Run: headless pygame with SDL's dummy video driver; simulated clock (each Clock.tick advances the game by its frame time, no real sleeping); random seed 0; keys injected as events and as key.get_pressed() state; no mouse input.
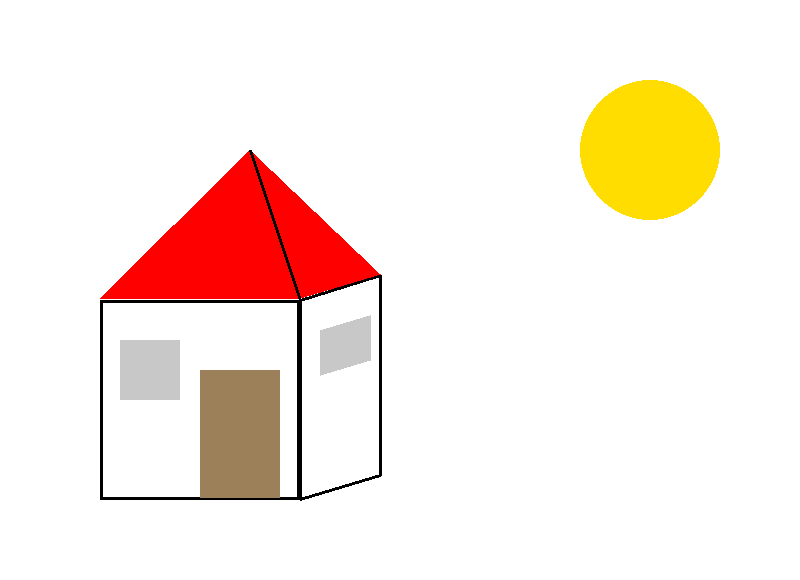
Frame 1 of 4 · flips 1–60 · no input
Frame 2 of 4 · flips 61–180 · tapped SPACE, RETURN · held RIGHT (→), D · screen unchanged from frame 1, image omitted
Frame 3 of 4 · flips 181–300 · held DOWN (↓), S · screen unchanged from frame 2, image omitted
Frame 4 of 4 · flips 301–420 · held LEFT (←), A, UP (↑), W · screen unchanged from frame 3, image omitted

The pygame program that drew these frames:

import pygame

pygame.init()

window = pygame.display.set_mode([800, 580])

while True:
  window.fill((255, 255, 255))

  pygame.draw.rect(
    window,
    (0, 0, 0),
    [100, 300, 200, 200],
    3
  )

  pygame.draw.polygon(
    window,
    (0, 0, 0),
    ((300,300),(380,275),(380,475),(300,499)),
    3
  )

  pygame.draw.polygon(
    window,
    (255, 0, 0),
    ((100,298),(300,298),(380,274),(250,150))
  )

  pygame.draw.line(
    window,
    (0, 0, 0),
    [250,150],
    [300, 300],
    3
  )

  pygame.draw.polygon(
    window,
    (200, 200, 200),
    ((320,330),(370,315),(370,360),(320,375))
  )
  
  pygame.draw.rect(
    window,
    (156, 128, 90),
    [200, 370, 80, 128]
  )

  pygame.draw.rect(
    window,
    (200, 200, 200),
    [120, 340, 60, 60]
  )

  pygame.draw.circle(
    window,
    (255, 221, 0),
    [650, 150],
    70
  )



  pygame.display.update()
